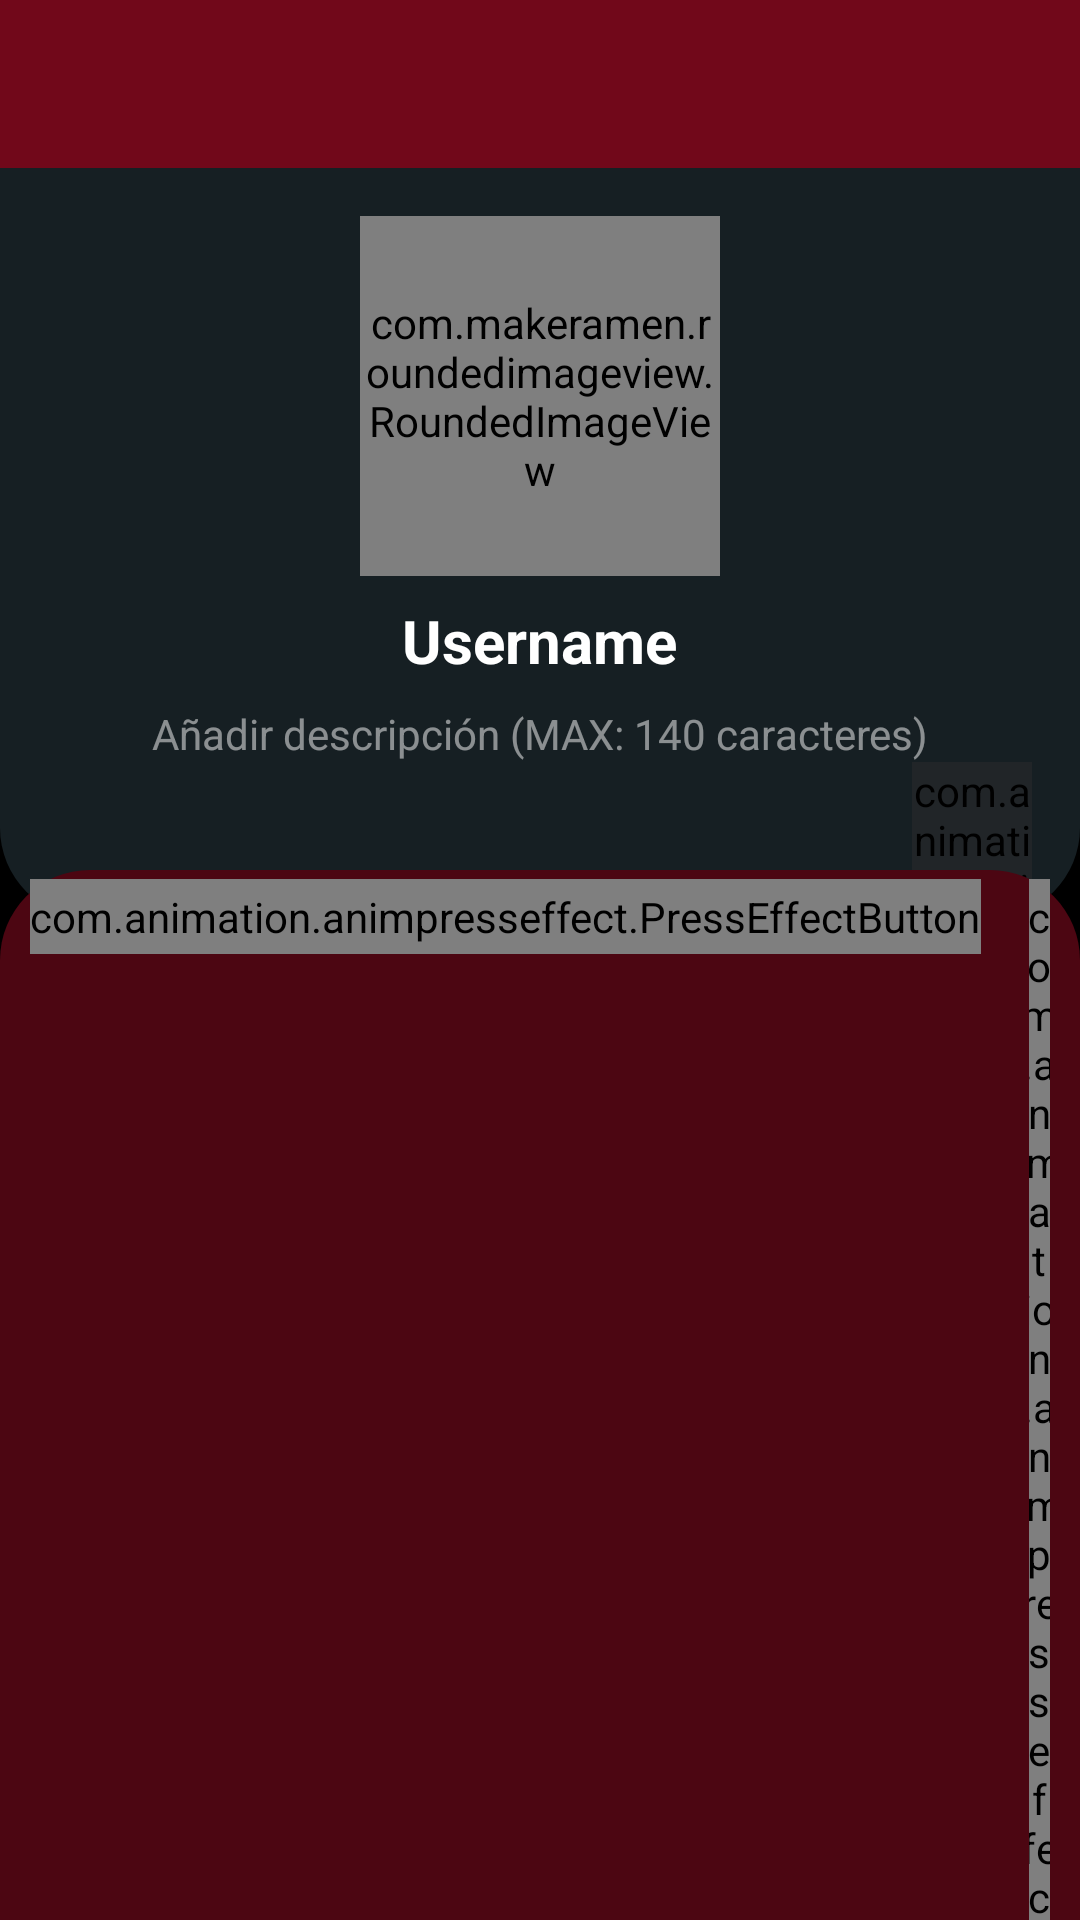

Here is an Android app screen rendered from its layout file. Give the layout XML and the strings, colors and styles it references.
<!-- AndroidManifest.xml: application theme Theme.Myvie -->
<!-- res/layout/fragment_profile.xml -->
<?xml version="1.0" encoding="utf-8"?>
<androidx.coordinatorlayout.widget.CoordinatorLayout xmlns:android="http://schemas.android.com/apk/res/android"
    xmlns:tools="http://schemas.android.com/tools"
    android:layout_width="match_parent"
    android:layout_height="match_parent"
    xmlns:app="http://schemas.android.com/apk/res-auto"
    tools:context=".main.profile.ProfileFragment"
    android:orientation="vertical"
    android:background="@color/background">

    <com.google.android.material.appbar.AppBarLayout
        android:id="@+id/appBar_profile"
        android:layout_width="match_parent"
        android:layout_height="wrap_content"
        android:fitsSystemWindows="true"
        android:theme="@style/ThemeOverlay.MaterialComponents.Dark">

        <com.google.android.material.appbar.CollapsingToolbarLayout
            android:id="@+id/collapsing_toolbar_profile"
            android:layout_width="match_parent"
            android:layout_height="wrap_content"
            android:background="@color/background"
            app:layout_scrollFlags="scroll|exitUntilCollapsed"
            app:titleTextColor="@color/white">
            <LinearLayout
                android:id="@+id/rlHeader_login"
                android:layout_width="match_parent"
                android:layout_height="250dp"
                android:background="@drawable/shape_top_panel"
                android:orientation="vertical"
                android:layout_marginTop="?attr/actionBarSize"
                >
                <com.makeramen.roundedimageview.RoundedImageView
                    android:id="@+id/riv_image_profile"
                    android:layout_width="120dp"
                    android:layout_height="120dp"
                    android:src="@drawable/myvie_logo"
                    android:layout_gravity="center"
                    android:layout_marginTop="16dp"
                    app:riv_corner_radius="10dp" />
                <TextView
                    android:id="@+id/tv_profile_username"
                    android:layout_width="wrap_content"
                    android:layout_height="wrap_content"
                    android:layout_gravity="center"
                    android:text="Username"
                    android:textColor="@color/white"
                    android:textSize="20sp"
                    android:textStyle="bold"
                    android:layout_marginTop="8dp"/>
                <TextView
                    android:id="@+id/tv_profile_description"
                    android:layout_width="match_parent"
                    android:layout_height="wrap_content"
                    android:hint="Añadir descripción (MAX: 140 caracteres)"
                    android:textAlignment="center"
                    android:textColor="@color/white"
                    android:layout_marginEnd="16dp"
                    android:layout_marginStart="16dp"
                    android:maxLength="140"
                    android:layout_marginTop="8dp"/>

                <com.animation.animpresseffect.PressEffectCardView
                    android:id="@+id/card_profile_logout"
                    android:layout_width="40dp"
                    android:layout_height="40dp"
                    android:backgroundTint="@color/gray_transparent"
                    app:cardCornerRadius="8dp"
                    android:layout_gravity="end"
                    android:layout_marginEnd="16dp"
                    >
                    <com.makeramen.roundedimageview.RoundedImageView
                        android:layout_width="match_parent"
                        android:layout_height="match_parent"
                        android:layout_margin="4dp"
                        android:src="@drawable/ic_baseline_exit_to_app_24"/>
                </com.animation.animpresseffect.PressEffectCardView>

            </LinearLayout>
            <LinearLayout
                android:layout_width="wrap_content"
                android:layout_height="wrap_content"
                android:orientation="horizontal"
                android:background="@drawable/tv_background_red"
                android:paddingStart="10dp"
                android:paddingEnd="10dp"
                android:layout_gravity="center_horizontal"
                android:layout_marginTop="290dp"
                >
                <com.animation.animpresseffect.PressEffectButton
                    android:id="@+id/tv_profile_followers"
                    android:layout_width="wrap_content"
                    android:layout_height="wrap_content"
                    android:text="# Seguidores"
                    android:textColor="@color/white"
                    android:background="@drawable/tv_background_red"
                    android:layout_marginEnd="8dp"/>
                <com.animation.animpresseffect.PressEffectButton
                    android:id="@+id/tv_profile_collections"
                    android:layout_width="wrap_content"
                    android:layout_height="wrap_content"
                    android:text="# Colecciones"
                    android:textColor="@color/white"
                    android:background="@drawable/tv_background_red"

                    android:layout_marginStart="8dp"/>
            </LinearLayout>
            <androidx.appcompat.widget.Toolbar
                android:id="@+id/toolbar_profile"
                android:layout_width="match_parent"
                android:layout_height="?attr/actionBarSize"
                app:layout_collapseMode="pin"
                android:background="@color/primaryColor"
                app:titleTextColor="@color/white">
            </androidx.appcompat.widget.Toolbar>
        </com.google.android.material.appbar.CollapsingToolbarLayout>

    </com.google.android.material.appbar.AppBarLayout>
    <androidx.core.widget.NestedScrollView
        android:layout_width="match_parent"
        android:layout_height="match_parent"
        android:clipToPadding="false"
        app:layout_behavior="@string/appbar_scrolling_view_behavior">

        <LinearLayout
            android:layout_width="match_parent"
            android:layout_height="match_parent"
            android:orientation="vertical">

            <TextView
                android:layout_width="wrap_content"
                android:layout_height="wrap_content"
                android:text="Colecciones"
                android:textColor="@color/white"
                android:textStyle="bold"
                android:textSize="24sp"
                android:layout_gravity="center_horizontal"
                android:layout_marginTop="16dp"/>

            <androidx.recyclerview.widget.RecyclerView
                android:id="@+id/rv_profile_collections"
                android:layout_width="match_parent"
                android:layout_height="wrap_content"
                android:layout_marginTop="16dp"
                android:layout_marginStart="8dp"
                android:layout_marginEnd="8dp"/>

        </LinearLayout>
    </androidx.core.widget.NestedScrollView>
</androidx.coordinatorlayout.widget.CoordinatorLayout>
<!-- resources referenced by this layout -->
<resources>
  <color name="background">#000</color>
  <color name="gray_transparent">#61323030</color>
  <color name="primaryColor">#71081A</color>
  <color name="white">#ffffff</color>
  <!-- drawable ic_baseline_exit_to_app_24 (drawable) -->
  <vector android:autoMirrored="true" android:height="24dp"
      android:tint="#6F081B" android:viewportHeight="24"
      android:viewportWidth="24" android:width="24dp" xmlns:android="http://schemas.android.com/apk/res/android">
      <path android:fillColor="@android:color/white" android:pathData="M10.09,15.59L11.5,17l5,-5 -5,-5 -1.41,1.41L12.67,11H3v2h9.67l-2.58,2.59zM19,3H5c-1.11,0 -2,0.9 -2,2v4h2V5h14v14H5v-4H3v4c0,1.1 0.89,2 2,2h14c1.1,0 2,-0.9 2,-2V5c0,-1.1 -0.9,-2 -2,-2z"/>
  </vector>
  <!-- drawable myvie_logo: png bitmap (drawable, 19888 bytes) -->
  <!-- drawable shape_top_panel (drawable) -->
  <?xml version="1.0" encoding="utf-8"?>
  <shape xmlns:android="http://schemas.android.com/apk/res/android"
      android:shape="rectangle">
  
      <corners
          android:bottomLeftRadius="30dp"
          android:bottomRightRadius="30dp" />
  
      <solid
          android:color="@color/background_gray"/>
  
  </shape>
  <!-- drawable tv_background_red (drawable) -->
  <?xml version="1.0" encoding="utf-8"?>
  <shape xmlns:android="http://schemas.android.com/apk/res/android"
      android:shape="rectangle">
  
      <corners
          android:radius="30dp"
          />
  
      <solid
          android:color="@color/primaryDarkColor"/>
  
      <padding
          android:bottom="3dp"
          android:left="3dp"
          android:top="3dp"
          android:right="3dp"
          />
  </shape>
  <style name="Theme.Myvie" parent="Theme.MaterialComponents.DayNight.DarkActionBar">
          
          <item name="colorPrimary">@color/primaryColor</item>
          <item name="colorPrimaryVariant">@color/primaryLightColor</item>
          <item name="colorOnPrimary">@color/white</item>
          
          <item name="colorSecondary">@color/secondaryColor</item>
          <item name="colorSecondaryVariant">@color/secondaryLightColor</item>
          <item name="colorOnSecondary">@color/white</item>
          
          <item name="android:statusBarColor" tools:targetApi="l">?attr/colorPrimaryVariant</item>
          
  
  
      </style>
  <color name="background_gray">#161F23</color>
  <color name="primaryDarkColor">#4C0612</color>
  <color name="primaryLightColor">#AE102B</color>
  <color name="secondaryColor">#536e7c</color>
  <color name="secondaryLightColor">#819cab</color>
</resources>
